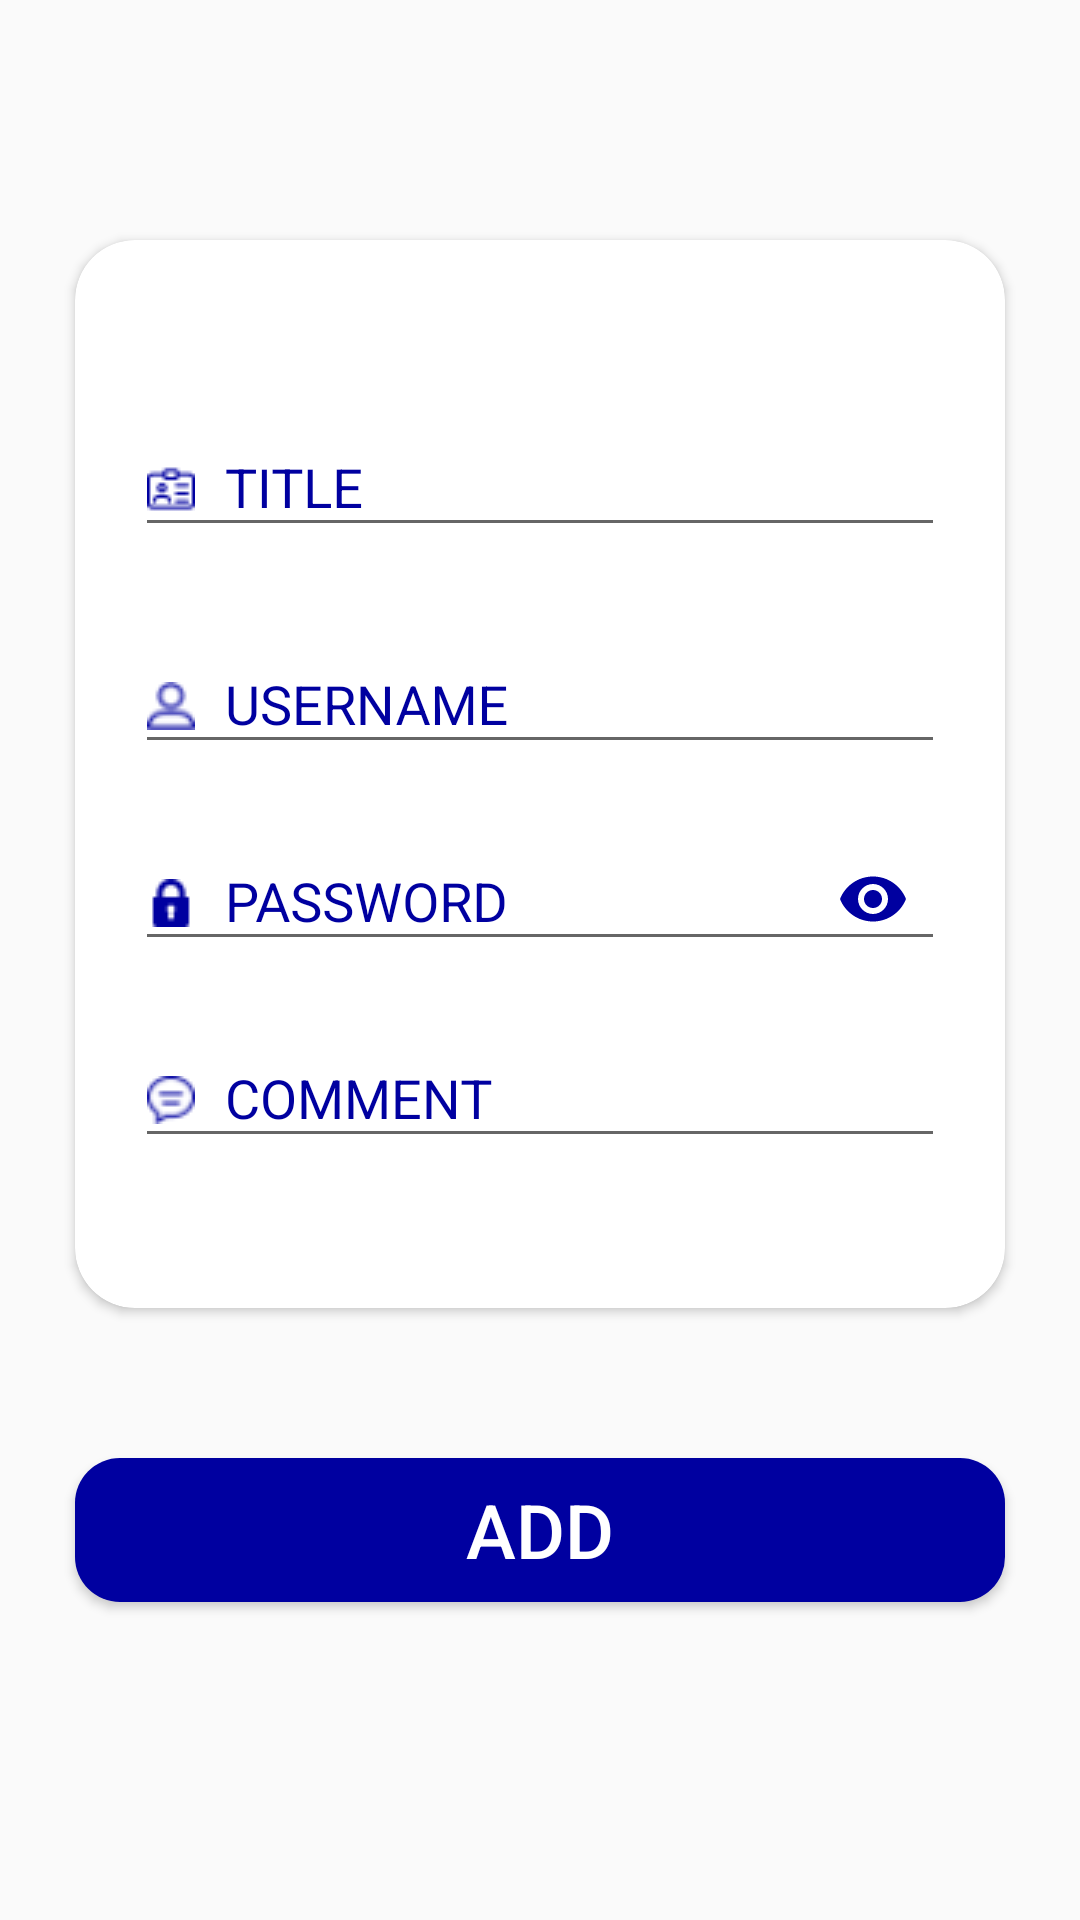

This screen was rendered from an Android layout file. Write that file and the resources it references.
<!-- AndroidManifest.xml: application theme AppTheme -->
<!-- res/layout/activity_add__detail.xml -->
<RelativeLayout xmlns:android="http://schemas.android.com/apk/res/android"
    xmlns:app="http://schemas.android.com/apk/res-auto"
    android:layout_width="match_parent"
    android:layout_height="match_parent"
    android:background="#FAFAFA"
    android:orientation="vertical">


    <android.support.v7.widget.CardView
        android:id="@+id/infoCard"
        android:layout_width="match_parent"
        android:layout_height="wrap_content"
        android:layout_gravity="center"
        android:layout_marginHorizontal="25dp"
        android:layout_marginTop="80sp"
        android:elevation="20dp"
        app:cardBackgroundColor="#FFFFFF"
        app:cardCornerRadius="20dp">

        <RelativeLayout
            android:layout_width="wrap_content"
            android:layout_height="wrap_content">

            <android.support.design.widget.TextInputLayout
                android:id="@+id/t1"
                android:layout_width="match_parent"
                android:layout_height="wrap_content"
                android:layout_marginTop="50dp"
                android:textColorHint="@color/colorPrimaryDark">

                <EditText
                    android:id="@+id/title"
                    style="@style/add_detail_editTexts"
                    android:layout_marginBottom="10dp"
                    android:drawableLeft="@drawable/title"
                    android:drawablePadding="10dp"
                    android:hint="TITLE"
                    android:imeOptions="actionNext"
                    android:inputType="text"
                    android:textSize="18sp" />

            </android.support.design.widget.TextInputLayout>

            <android.support.design.widget.TextInputLayout
                android:id="@+id/t2"
                android:layout_width="match_parent"
                android:layout_height="wrap_content"
                android:layout_below="@+id/t1"
                android:layout_marginTop="10dp"
                android:textColorHint="@color/colorPrimaryDark"

                >

                <EditText
                    android:id="@+id/userName"
                    style="@style/add_detail_editTexts"
                    android:layout_marginBottom="10dp"
                    android:drawableLeft="@drawable/user"
                    android:drawablePadding="10dp"
                    android:hint="USERNAME"
                    android:imeOptions="actionNext"
                    android:inputType="text"
                    android:textSize="18sp" />

            </android.support.design.widget.TextInputLayout>

            <android.support.design.widget.TextInputLayout
                android:id="@+id/t3"
                android:layout_width="match_parent"
                android:layout_height="wrap_content"
                android:layout_below="@+id/t2"
                android:textColorHint="@color/colorPrimaryDark"
                app:passwordToggleEnabled="true"
                app:passwordToggleTint="@color/colorPrimaryDark"

                >

                <EditText
                    android:id="@+id/password"
                    style="@style/add_detail_editTexts"
                    android:layout_marginBottom="10dp"
                    android:drawableStart="@drawable/password"
                    android:drawableLeft="@drawable/password"
                    android:drawablePadding="10dp"
                    android:hint="PASSWORD"
                    android:inputType="textPassword"
                    android:textSize="18sp" />

            </android.support.design.widget.TextInputLayout>

            <android.support.design.widget.TextInputLayout
                android:id="@+id/t4"
                android:layout_width="match_parent"
                android:layout_height="wrap_content"
                android:layout_below="@+id/t3"
                android:isScrollContainer="true"
                android:textColorHint="@color/colorPrimaryDark"
                >

                <EditText
                    android:id="@+id/commentTxt"
                    style="@style/add_detail_editTexts"
                    android:layout_marginBottom="50dp"
                    android:drawableLeft="@drawable/comment"
                    android:drawablePadding="10dp"
                    android:hint="COMMENT"
                    android:imeOptions="actionNext"
                    android:inputType="textCapSentences|textMultiLine"
                    android:textSize="18sp"
                    android:textIsSelectable="true"
                    android:focusable="true"
                    android:longClickable="true"/>

            </android.support.design.widget.TextInputLayout>

        </RelativeLayout>
    </android.support.v7.widget.CardView>


    <Button
        android:id="@+id/submitButton"
        android:layout_width="match_parent"
        android:layout_height="wrap_content"
        android:layout_below="@id/infoCard"
        android:layout_alignParentBottom="false"
        android:layout_centerHorizontal="true"
        android:layout_marginHorizontal="25dp"
        android:layout_marginTop="50sp"
        android:layout_marginBottom="20sp"
        android:background="@drawable/roundstylebtn"
        android:elevation="2dp"
        android:isScrollContainer="false"
        android:text="ADD"
        android:textAlignment="center"
        android:textColor="#ffff"
        android:textSize="25sp" />

</RelativeLayout>
<!-- resources referenced by this layout -->
<resources>
  <color name="colorPrimaryDark">#0000A0</color>
  <!-- drawable comment: png bitmap (drawable-v24, 1082 bytes) -->
  <!-- drawable password: png bitmap (drawable, 611 bytes) -->
  <!-- drawable roundstylebtn (drawable) -->
  <?xml version="1.0" encoding="utf-8"?>
  <selector xmlns:android="http://schemas.android.com/apk/res/android">
      <item>
          <shape android:shape="rectangle">
              <solid android:color="@color/colorPrimaryDark"/>
  
              
              <corners android:radius="15dp" />
          </shape>
      </item>
  </selector>
  <!-- drawable title: png bitmap (drawable, 528 bytes) -->
  <!-- drawable user: png bitmap (drawable, 764 bytes) -->
  <style name="add_detail_editTexts" parent="Widget.AppCompat.EditText">
          <item name="android:textSize">15sp</item>
          <item name="android:layout_height">wrap_content</item>
          <item name="android:layout_width">match_parent</item>
          <item name="android:layout_marginLeft">20dp</item>
          <item name="android:layout_marginRight">20dp</item>
      </style>
  <style name="AppTheme" parent="Theme.AppCompat.Light.DarkActionBar">
          <item name="colorPrimary">@color/colorPrimaryDark</item>
          <item name="colorPrimaryDark">@color/colorPrimaryDark</item>
          <item name="colorAccent">@color/colorAccent</item>
      </style>
  <color name="colorAccent">#0000A0</color>
</resources>
